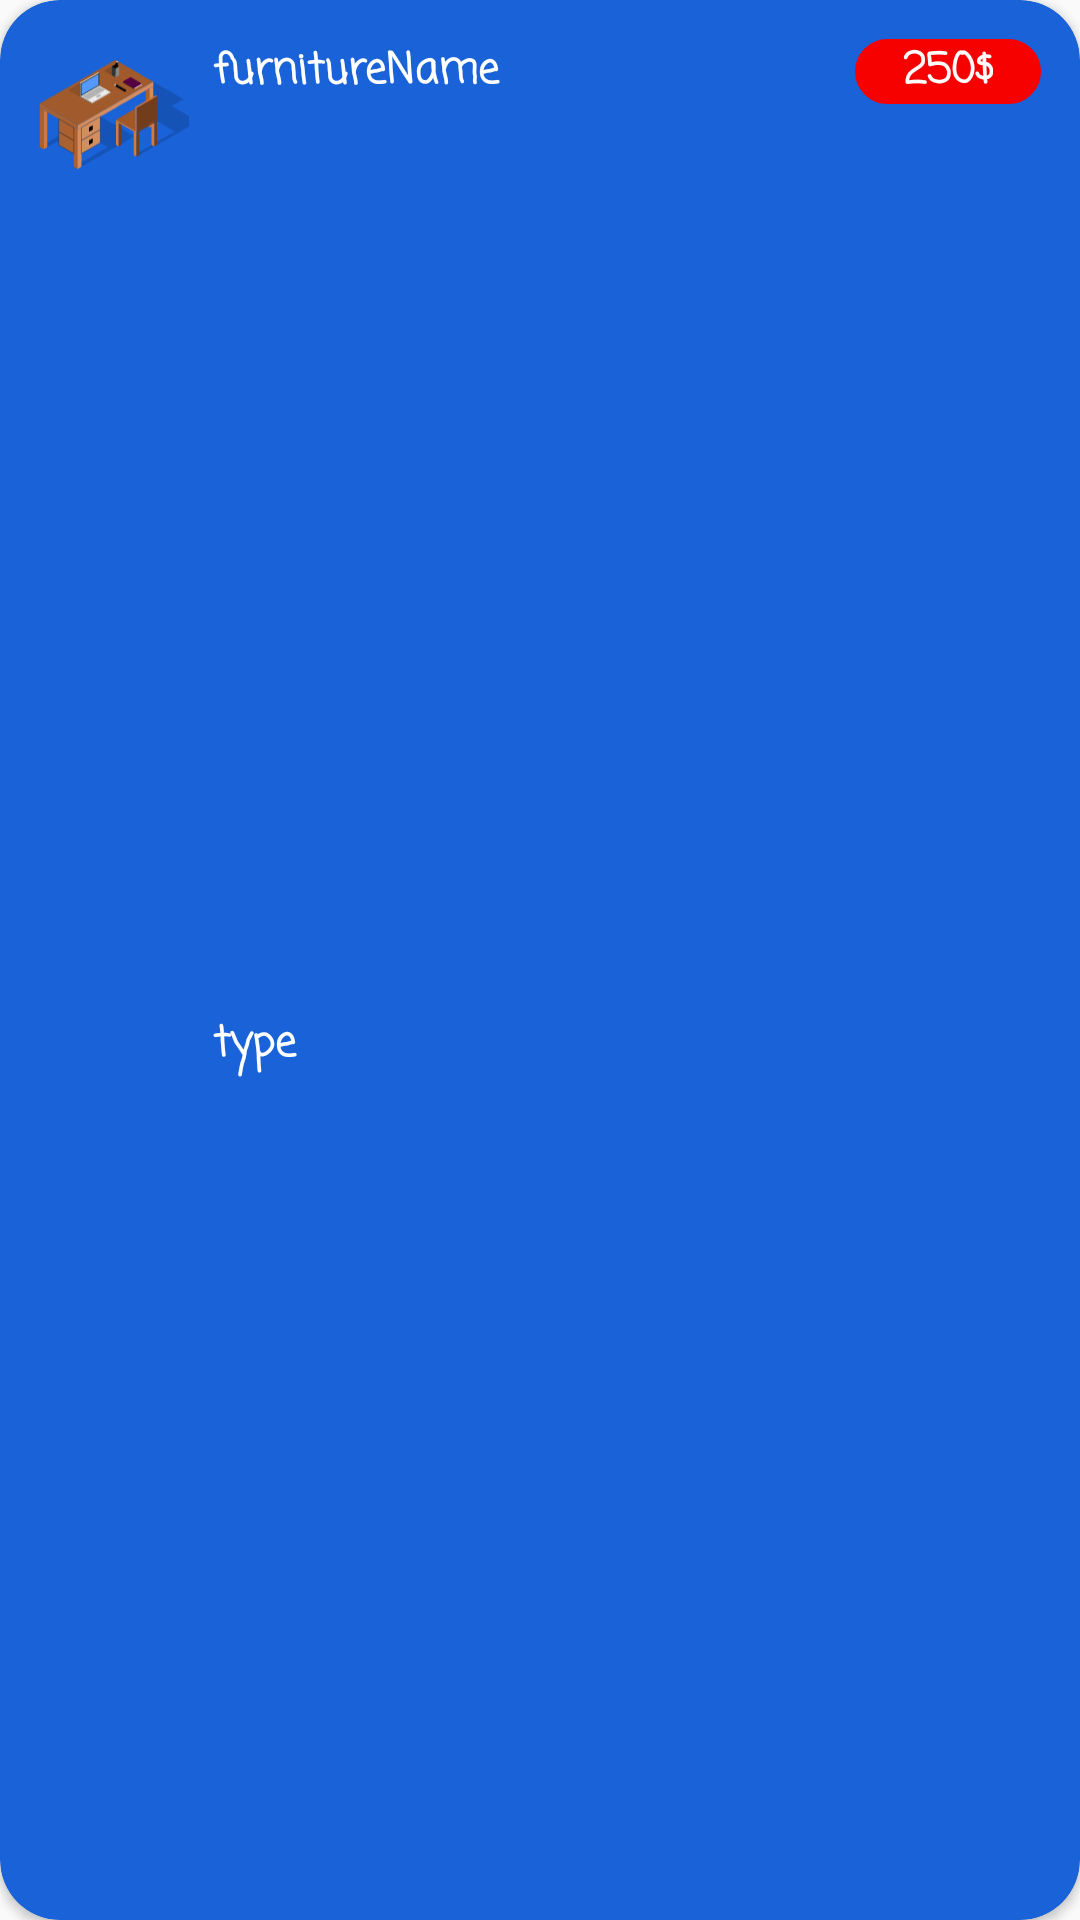

Layout XML and referenced resources for this Android screen:
<!-- AndroidManifest.xml: application theme AppTheme -->
<!-- res/layout/fourniture_res.xml -->
<?xml version="1.0" encoding="utf-8"?>
<androidx.cardview.widget.CardView xmlns:android="http://schemas.android.com/apk/res/android"
    xmlns:app="http://schemas.android.com/apk/res-auto"
    xmlns:tools="http://schemas.android.com/tools"
    android:layout_width="match_parent"
    android:layout_height="wrap_content"
    android:elevation="4dp"
    app:cardBackgroundColor="@color/dark_blue"
    app:cardCornerRadius="20dp">

<androidx.constraintlayout.widget.ConstraintLayout xmlns:android="http://schemas.android.com/apk/res/android"
    xmlns:app="http://schemas.android.com/apk/res-auto"
    xmlns:tools="http://schemas.android.com/tools"
    android:layout_width="match_parent"
    android:layout_height="match_parent"
    android:layout_centerInParent="true"
    android:orientation="horizontal"
    android:padding="5dp">

    <ImageView
        android:id="@+id/fournitureImg"
        android:layout_width="50dp"
        android:layout_height="50dp"
        android:layout_marginStart="8dp"
        android:layout_marginTop="8dp"
        android:layout_weight="1"
        android:scaleType="fitCenter"
        app:layout_constraintStart_toStartOf="parent"
        app:layout_constraintTop_toTopOf="parent"
        app:srcCompat="@drawable/table_laptop_chair" />


    <TextView
        android:id="@+id/fournitureName"
        android:layout_width="0dp"
        android:layout_height="40dp"
        android:layout_marginStart="8dp"
        android:layout_marginTop="8dp"
        android:layout_marginEnd="8dp"
        android:layout_weight="1"
        android:fontFamily="casual"
        android:lines="2"
        android:text="furnitureName
"
        android:textAppearance="@style/TextAppearance.AppCompat.Body1"
        android:textColor="@color/white"
        android:textSize="14dp"
        android:textStyle="bold"
        app:layout_constraintEnd_toStartOf="@+id/fourniturePrice"
        app:layout_constraintStart_toEndOf="@+id/fournitureImg"
        app:layout_constraintTop_toTopOf="parent" />

    <TextView
        android:id="@+id/fourniturePrice"
        android:layout_width="0dp"
        android:layout_height="wrap_content"
        android:layout_marginTop="8dp"
        android:layout_marginEnd="8dp"
        android:layout_weight="1"
        android:backgroundTint="@color/strong_red"
        android:background="@drawable/borderblack"
        android:fontFamily="casual"
        android:paddingLeft="16dp"
        android:paddingRight="16dp"
        android:text="250$"
        android:textColor="@color/white"
        android:textSize="14dp"
        android:textStyle="bold"
        app:layout_constraintEnd_toEndOf="parent"
        app:layout_constraintTop_toTopOf="parent" />

    <TextView
        android:id="@+id/fournitureType"
        android:layout_width="0dp"
        android:layout_height="wrap_content"
        android:layout_marginStart="8dp"
        android:layout_marginTop="16dp"
        android:layout_marginEnd="8dp"
        android:layout_marginBottom="8dp"
        android:layout_weight="1"
        android:fontFamily="casual"
        android:text="type"
        android:textColor="@color/white"
        android:textSize="14dp"
        android:textStyle="bold"
        app:layout_constraintBottom_toBottomOf="parent"
        app:layout_constraintEnd_toEndOf="parent"
        app:layout_constraintStart_toEndOf="@+id/fournitureImg"
        app:layout_constraintTop_toBottomOf="@+id/fournitureName" />


</androidx.constraintlayout.widget.ConstraintLayout>
</androidx.cardview.widget.CardView>
<!-- resources referenced by this layout -->
<resources>
  <color name="dark_blue">#1a62d8</color>
  <color name="strong_red">#f70000</color>
  <color name="white">#fff</color>
  <!-- drawable borderblack (drawable) -->
  <?xml version="1.0" encoding="utf-8"?>
  <selector xmlns:android="http://schemas.android.com/apk/res/android">
  
      <item android:id="@+id/borderBlack">
  
          <shape android:shape="rectangle">
              <stroke android:color="@color/black" android:width="3dp">
  
              </stroke>
              <corners android:radius="10dp"></corners>
          </shape>
      </item>
  
  </selector>
  <!-- drawable table_laptop_chair: vector/xml drawable (drawable, 44592 chars, omitted) -->
  <style name="AppTheme" parent="Theme.AppCompat.Light.NoActionBar">
          
          <item name="colorPrimary">@color/colorPrimary</item>
          <item name="colorPrimaryDark">@color/colorPrimaryDark</item>
          <item name="colorAccent">@color/colorAccent</item>
      </style>
  <color name="black">#000000</color>
  <color name="colorPrimary">#3F51B5</color>
  <color name="colorPrimaryDark">#303F9F</color>
  <color name="colorAccent">#FF4081</color>
</resources>
